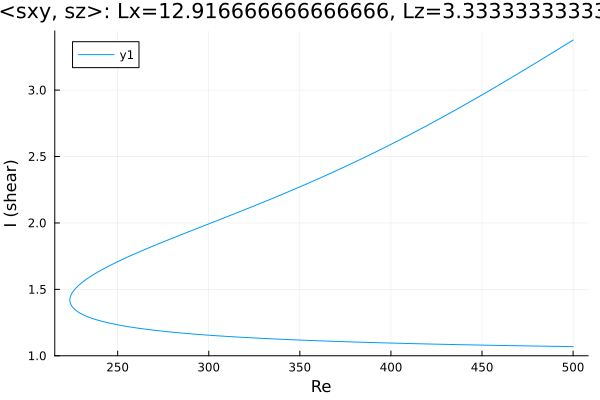

The data file committed next to this chart (first rows):
Re, shear
500.0, 3.377
499.7, 3.374
498.3, 3.362
496.9, 3.35
495.4, 3.338
494, 3.326
492.6, 3.314
491.2, 3.302
489.8, 3.29
488.4, 3.279
487, 3.267
485.5, 3.255
484.1, 3.243
482.7, 3.231
481.3, 3.219
479.9, 3.208
478.5, 3.196
477.1, 3.184
475.6, 3.172
474.2, 3.161
472.8, 3.149
471.4, 3.137
470, 3.126
468.6, 3.114
467.2, 3.102
465.7, 3.091
464.3, 3.079
462.9, 3.068
461.5, 3.056
460.1, 3.045
458.7, 3.033
457.3, 3.022
455.8, 3.011
454.4, 2.999
453, 2.988
451.6, 2.977
450.2, 2.965
448.8, 2.954
447.4, 2.943
445.9, 2.932
444.5, 2.921
443.1, 2.91
441.7, 2.899
440.3, 2.888
438.9, 2.877
437.5, 2.866
436, 2.855
434.6, 2.844
433.2, 2.833
431.8, 2.823
430.4, 2.812
429, 2.801
427.6, 2.791
426.1, 2.78
424.7, 2.769
423.3, 2.759
421.9, 2.748
420.5, 2.738
419.1, 2.728
417.7, 2.717
... 405 more rows
